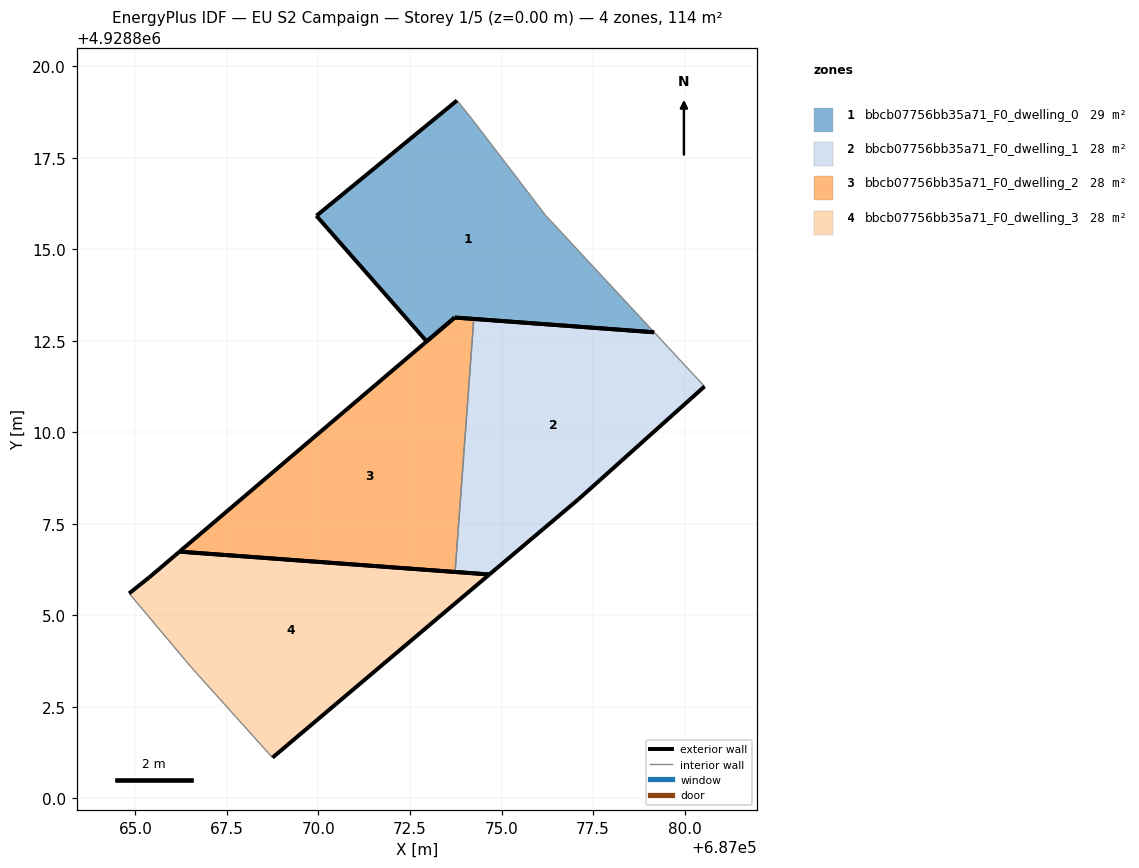
=== STOREY PLAN SPEC (per zone: floor XY polygon, exterior-wall plan segments, windows/doors) ===
zone 1: bbcb07756bb35a71_F0_dwelling_0  (29.0 m²)
  floor: (687079.17, 4928812.73) (687076.20, 4928815.92) (687074.19, 4928818.55) (687073.79, 4928819.06) (687069.94, 4928815.91) (687072.95, 4928812.48) (687073.72, 4928813.13)
  exterior wall: (687069.94, 4928815.91) – (687073.79, 4928819.06)  [5.0 m]
  exterior wall: (687079.17, 4928812.73) – (687073.72, 4928813.13)  [5.5 m]
  exterior wall: (687073.72, 4928813.13) – (687072.95, 4928812.48)  [1.0 m]
  exterior wall: (687072.95, 4928812.48) – (687069.94, 4928815.91)  [4.6 m]
  interior walls: 3
zone 2: bbcb07756bb35a71_F0_dwelling_1  (28.5 m²)
  floor: (687077.10, 4928808.17) (687080.55, 4928811.25) (687079.17, 4928812.73) (687074.24, 4928813.09) (687073.73, 4928806.18) (687074.67, 4928806.12)
  exterior wall: (687074.24, 4928813.09) – (687079.17, 4928812.73)  [4.9 m]
  exterior wall: (687080.55, 4928811.25) – (687077.10, 4928808.17)  [4.6 m]
  exterior wall: (687077.10, 4928808.17) – (687074.67, 4928806.12)  [3.2 m]
  exterior wall: (687074.67, 4928806.12) – (687073.73, 4928806.18)  [0.9 m]
  interior walls: 2
zone 3: bbcb07756bb35a71_F0_dwelling_2  (28.0 m²)
  floor: (687073.73, 4928806.18) (687074.24, 4928813.09) (687073.73, 4928813.13) (687073.72, 4928813.13) (687066.20, 4928806.74)
  exterior wall: (687073.72, 4928813.13) – (687073.73, 4928813.13)  [0.0 m]
  exterior wall: (687073.73, 4928813.13) – (687074.24, 4928813.09)  [0.5 m]
  exterior wall: (687073.73, 4928806.18) – (687066.20, 4928806.74)  [7.5 m]
  exterior wall: (687066.20, 4928806.74) – (687073.72, 4928813.13)  [9.9 m]
  interior walls: 1
zone 4: bbcb07756bb35a71_F0_dwelling_3  (28.5 m²)
  floor: (687074.67, 4928806.12) (687066.20, 4928806.74) (687065.38, 4928806.03) (687064.83, 4928805.60) (687066.52, 4928803.59) (687068.74, 4928801.11)
  exterior wall: (687064.83, 4928805.60) – (687065.38, 4928806.03)  [0.7 m]
  exterior wall: (687065.38, 4928806.03) – (687066.20, 4928806.74)  [1.1 m]
  exterior wall: (687066.20, 4928806.74) – (687074.67, 4928806.12)  [8.5 m]
  exterior wall: (687074.67, 4928806.12) – (687068.74, 4928801.11)  [7.8 m]
  interior walls: 2

=== DERIVED (storey summary) ===
Building: EU S2 Campaign
Storey: 1 of 5  (floor level z = 0.00 m)
Storey gross floor area: 113.9 m²
Zones on this storey: 4
  - bbcb07756bb35a71_F0_dwelling_0: floor 29.0 m²; exterior wall 16.0 m (48.0 m²); WWR 0.0%
  - bbcb07756bb35a71_F0_dwelling_1: floor 28.5 m²; exterior wall 13.7 m (41.1 m²); WWR 0.0%
  - bbcb07756bb35a71_F0_dwelling_2: floor 28.0 m²; exterior wall 17.9 m (53.8 m²); WWR 0.0%
  - bbcb07756bb35a71_F0_dwelling_3: floor 28.5 m²; exterior wall 18.0 m (54.1 m²); WWR 0.0%
Zone adjacency (shared interzone walls):
  - bbcb07756bb35a71_F0_dwelling_1 ↔ bbcb07756bb35a71_F0_dwelling_2